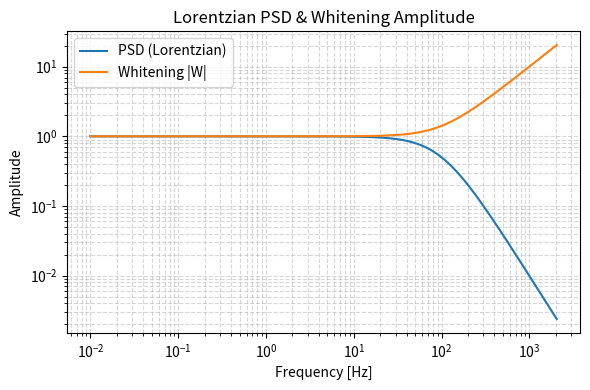
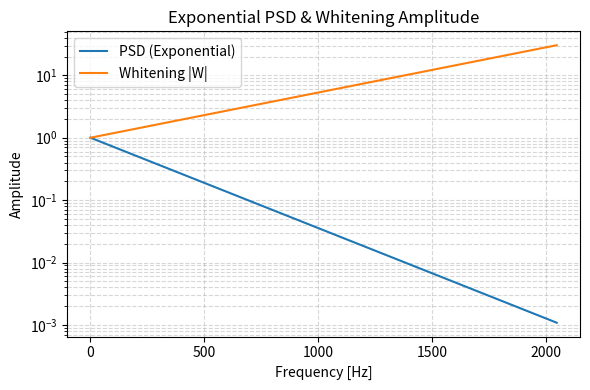
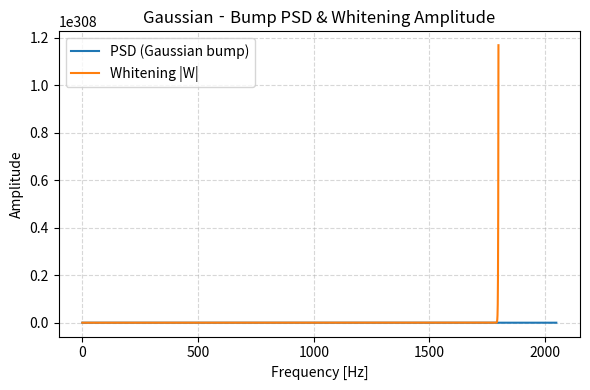
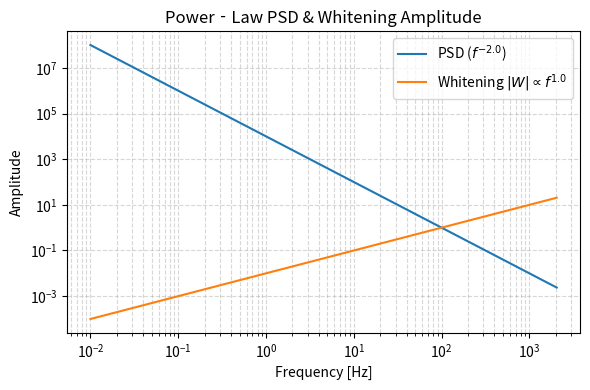

The matplotlib source for these figures, in order:
#!/usr/bin/env python3
# -*- coding: utf-8 -*-
"""
make_whitening_examples.py

Generate test‐case PSDs and their minimum‐phase whitening amplitude responses,
and save each as a PDF.
Dependencies:
  • numpy
  • matplotlib
"""

import numpy as np
import matplotlib.pyplot as plt

# Sampling parameters
Fs = 4096.0            # [Hz]
Nf = 2000              # number of frequency points
f = np.linspace(1e-2, Fs/2, Nf)  # avoid f=0

# =============================================================================
# Example 1: Lorentzian PSD (single‐pole roll‐off)
#    S(f) = 1 / [1 + (f/fc)^2],    |W| = sqrt(1 + (f/fc)^2)
# =============================================================================
fc = 100.0  # corner freq [Hz]
S1 = 1.0 / (1.0 + (f/fc)**2)
W1 = np.sqrt(1.0 / S1)

plt.figure(figsize=(6,4))
plt.loglog(f, S1,   label='PSD (Lorentzian)')
plt.loglog(f, W1,   label='Whitening |W|')
plt.xlabel('Frequency [Hz]')
plt.ylabel('Amplitude')
plt.title('Lorentzian PSD & Whitening Amplitude')
plt.legend()
plt.grid(which='both', ls='--', alpha=0.5)
plt.tight_layout()
plt.savefig('lorentzian_whitening.pdf')

# =============================================================================
# Example 2: Exponential PSD (high‐freq decay)
#    S(f) = exp(-f/f0),    |W| = exp(+f/(2 f0))
# =============================================================================
f0 = 300.0  # decay constant [Hz]
S2 = np.exp(-f / f0)
W2 = np.exp( +f / (2.0 * f0) )

plt.figure(figsize=(6,4))
plt.semilogy(f, S2,   label='PSD (Exponential)')
plt.semilogy(f, W2,   label='Whitening |W|')
plt.xlabel('Frequency [Hz]')
plt.ylabel('Amplitude')
plt.title('Exponential PSD & Whitening Amplitude')
plt.legend()
plt.grid(which='both', ls='--', alpha=0.5)
plt.tight_layout()
plt.savefig('exponential_whitening.pdf')

# =============================================================================
# Example 3: Gaussian‐bump PSD (localized resonance)
#    S(f) = exp[-(f-f0)^2/(2σ^2)],    |W| = exp[+(f-f0)^2/(4σ^2)]
# =============================================================================
f0_bump = 200.0  # center freq [Hz]
sigma = 30.0     # bandwidth [Hz]
S3 = np.exp(-0.5 * ((f - f0_bump)/sigma)**2)
W3 = np.exp( +0.25 * ((f - f0_bump)/sigma)**2 )

plt.figure(figsize=(6,4))
plt.plot(f, S3,   label='PSD (Gaussian bump)')
plt.plot(f, W3,   label='Whitening |W|')
plt.xlabel('Frequency [Hz]')
plt.ylabel('Amplitude')
plt.title('Gaussian‐Bump PSD & Whitening Amplitude')
plt.legend()
plt.grid(ls='--', alpha=0.5)
plt.tight_layout()
plt.savefig('gaussian_bump_whitening.pdf')

# =============================================================================
# Example 4: Power‐law PSD S(f) ∝ f^{-α}
#    S(f) = (f/fref)^{-α},    |W| = (f/fref)^{+α/2}
# =============================================================================
alpha = 2.0
fref  = 100.0  # reference freq [Hz]
S4 = (f / fref)**(-alpha)
W4 = (f / fref)**(+alpha/2)

plt.figure(figsize=(6,4))
plt.loglog(f, S4,   label=r'PSD ($f^{-%.1f}$)' % alpha)
plt.loglog(f, W4,   label=r'Whitening $|W|\propto f^{%.1f}$' % (alpha/2))
plt.xlabel('Frequency [Hz]')
plt.ylabel('Amplitude')
plt.title('Power‐Law PSD & Whitening Amplitude')
plt.legend()
plt.grid(which='both', ls='--', alpha=0.5)
plt.tight_layout()
plt.savefig('powerlaw_whitening.pdf')

print("All figures saved as PDF.")
